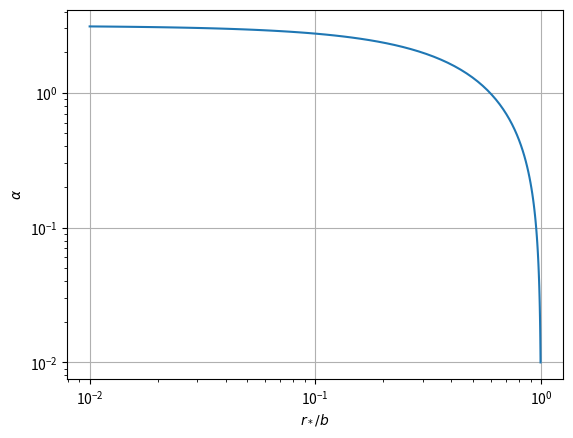

This figure's Python source:
#!/usr/bin/env python3
# -*- coding: utf-8 -*-
"""
Created on Mon Nov  5 15:30:00 2018

[redacted]

solution of gravitational scattering problem
"""

import numpy as np
import matplotlib.pyplot as plt

b = np.logspace(-2,2,100)
rstar = 0.5*(np.sqrt(4.*b*b+1.)-1.)
alpha = 2.*np.arctan(0.5/b)

plt.subplot(111)
'''
plt.plot(b,rstar,'-',label=r'exact solution for $r_*$')
plt.plot(b,alpha,'-',label=r'exact solution for $\alpha$')
plt.plot(b,b,'--',label='y=x')
plt.xscale('log')
plt.yscale('log')
plt.legend()
plt.xlabel(r'$b/r_s$')
plt.ylabel(r'$r_*/r_s,\alpha$')
'''
plt.plot(rstar/b,alpha,'-')
plt.xscale('log')
plt.yscale('log')
plt.xlabel(r'$r_*/b$')
plt.ylabel(r'$\alpha$')
plt.grid()